Run: headless pygame with SDL's dummy video driver; simulated clock (each Clock.tick advances the game by its frame time, no real sleeping); random seed 0; keys injected as events and as key.get_pressed() state; no mouse input.
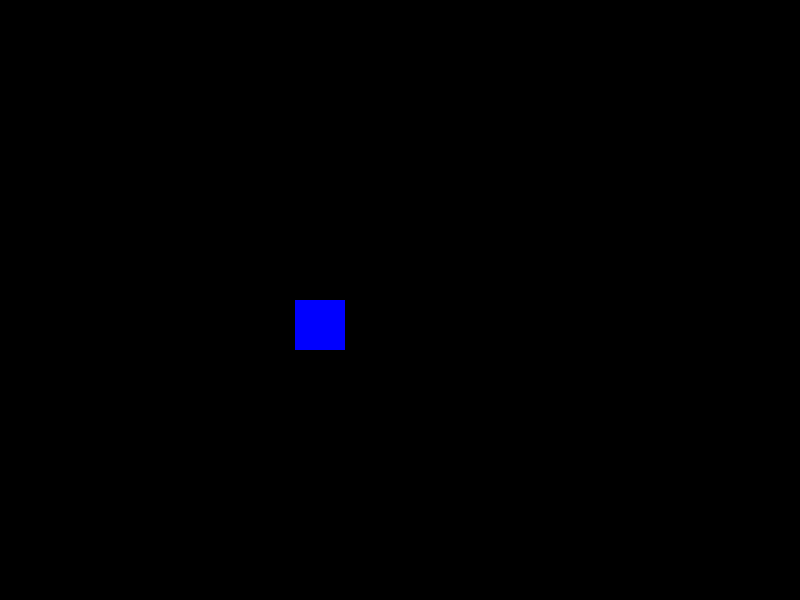
Frame 1 of 4 · flips 1–60 · no input
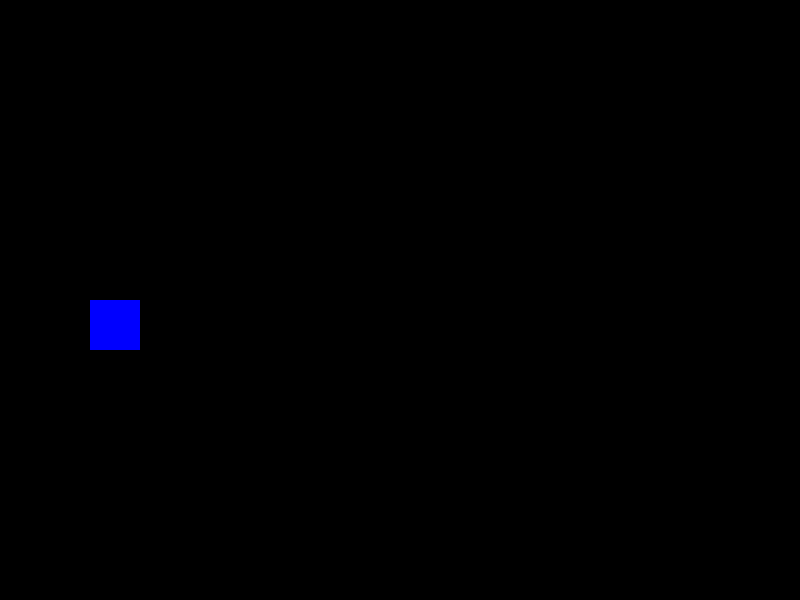
Frame 2 of 4 · flips 61–180 · tapped SPACE, RETURN · held RIGHT (→), D
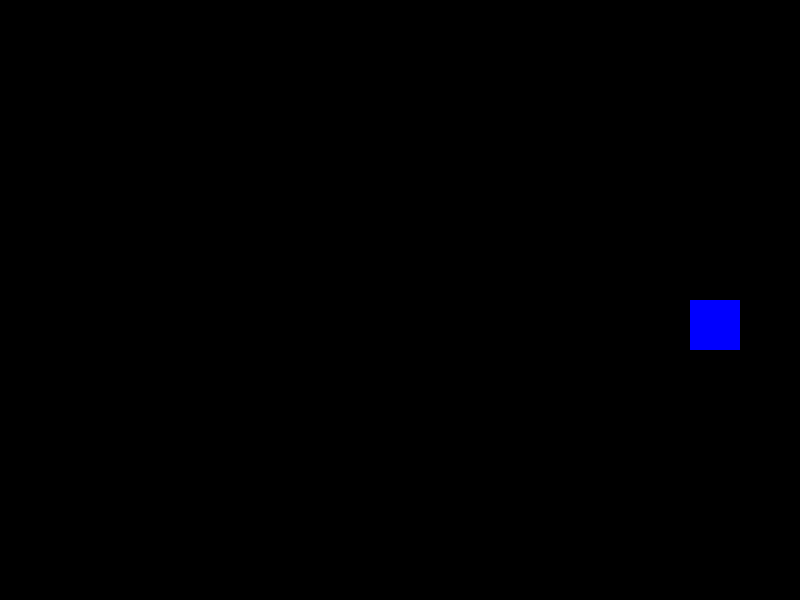
Frame 3 of 4 · flips 181–300 · held DOWN (↓), S
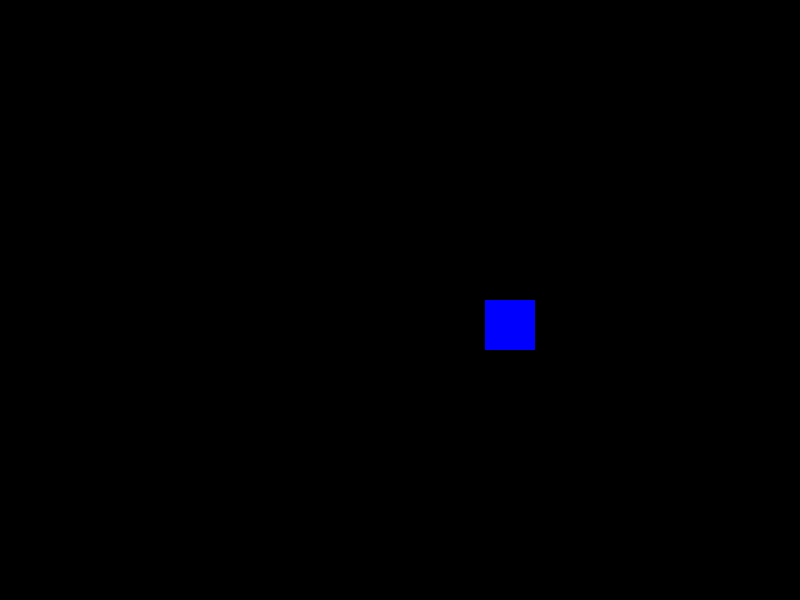
Frame 4 of 4 · flips 301–420 · held LEFT (←), A, UP (↑), W

The pygame program that drew these frames:

"""
Створіть просту анімацію, де синій квадрат 
рухається зліва направо по екрану. Коли 
квадрат досягає правого краю, він повинен 
почати рух зліва знову.
"""

import pygame

pygame.init()
screen = pygame.display.set_mode((800, 600))

running = True
x_position = 0

while running:
    for event in pygame.event.get():
        if event.type == pygame.QUIT:
            running = False
    
    screen.fill((0, 0, 0))

    pygame.draw.rect(screen, (0, 0, 255), (x_position, 300, 50, 50))
    pygame.display.flip()

    x_position += 5
    if x_position > 800:
        x_position = 0

    pygame.time.delay(20)

pygame.quit()
